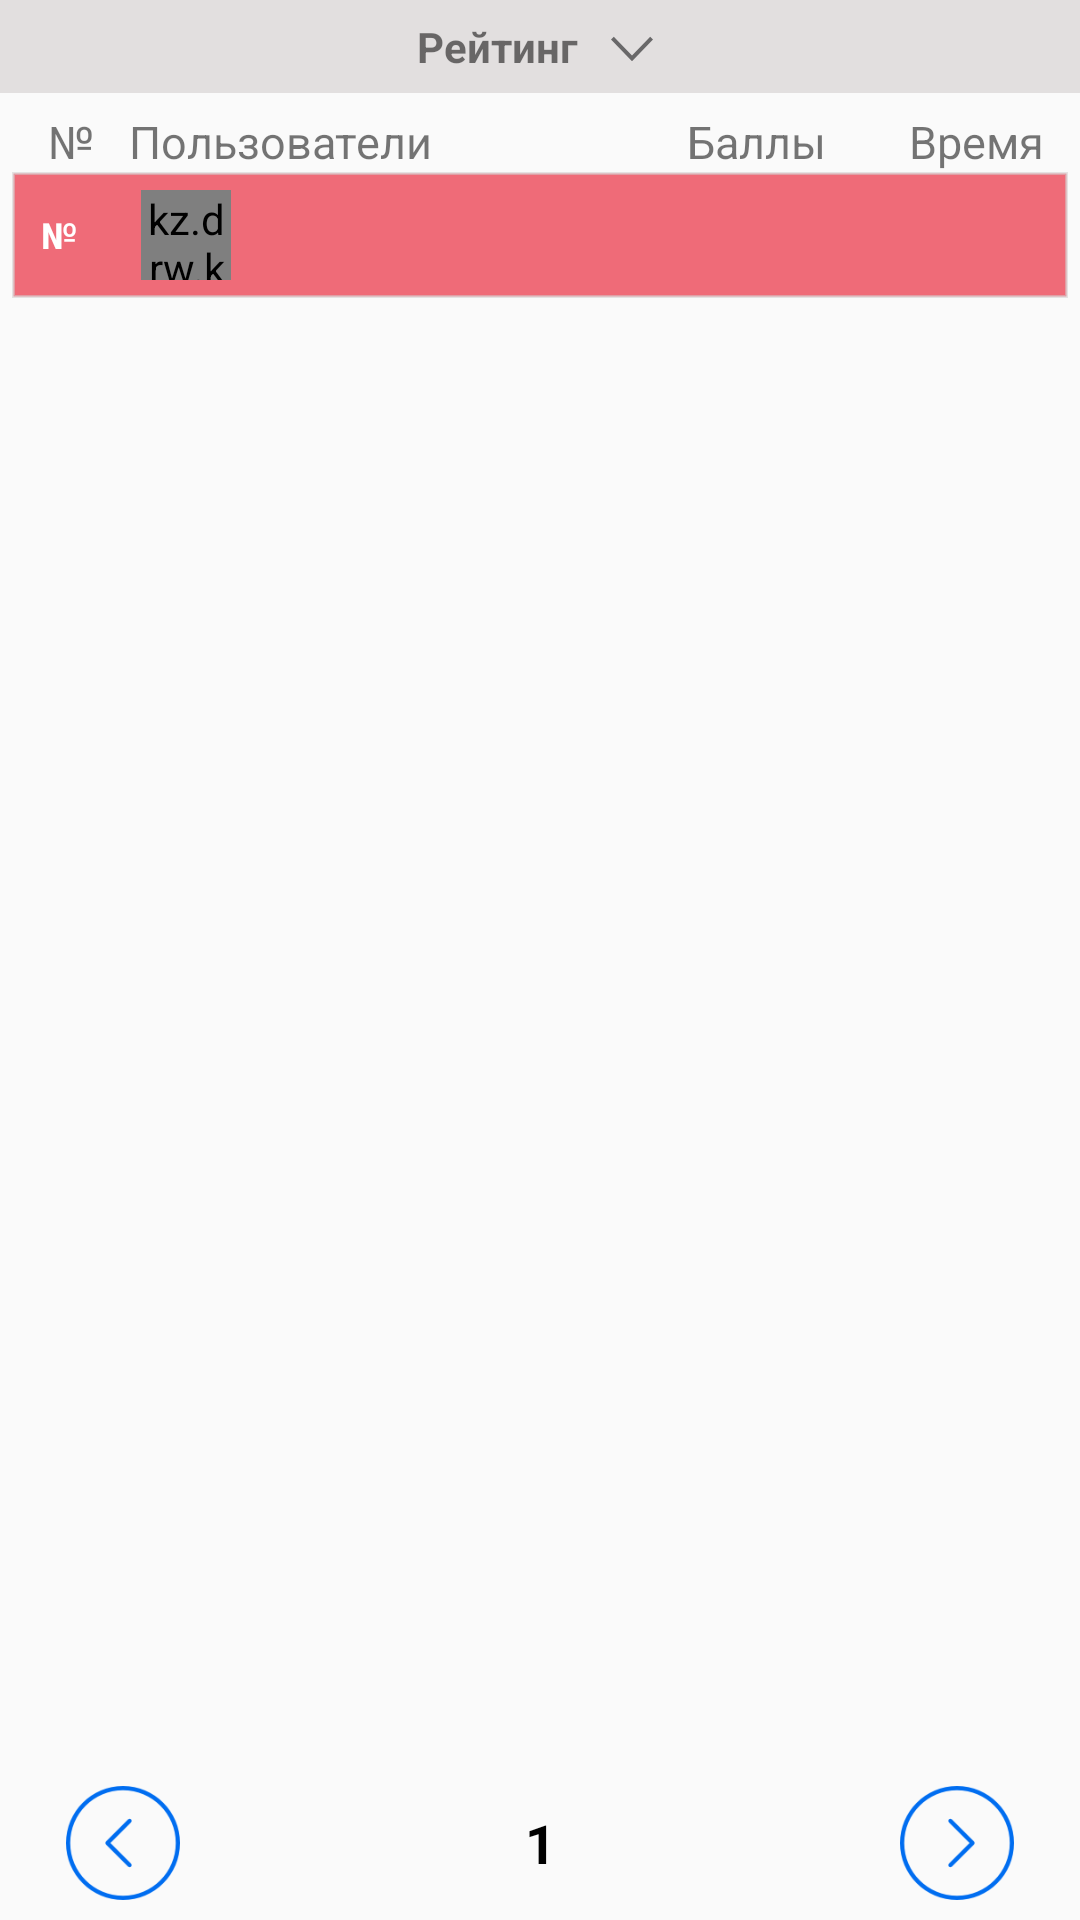

Reconstruct the res/layout file that produces this screen, plus the resources it refers to.
<!-- AndroidManifest.xml: application theme AppTheme -->
<!-- res/layout/ratings.xml -->
<?xml version="1.0" encoding="utf-8"?>
<LinearLayout xmlns:android="http://schemas.android.com/apk/res/android"
    xmlns:app="http://schemas.android.com/apk/res-auto"
    xmlns:tools="http://schemas.android.com/tools"
    android:orientation="vertical"
    android:layout_width="match_parent"
    android:id="@+id/rel"
    android:layout_height="match_parent"
    android:weightSum="1">

    <LinearLayout
        android:layout_width="match_parent"
        android:layout_height="wrap_content"
        android:layout_gravity="center"
        android:gravity="center"
        android:background="#e2dfdf"
        android:id="@+id/layMonYear"
        android:orientation="horizontal">
    <TextView
        android:layout_width="wrap_content"
        android:layout_height="wrap_content"
        android:textAlignment="center"
        android:paddingTop="6dp"
        android:paddingBottom="6dp"
        android:text="Рейтинг"
        android:textStyle="bold"
        android:id="@+id/tvMonYear" />
        <ImageView
            android:layout_width="20dp"
            android:layout_height="20dp"
            android:scaleType="centerInside"
            android:layout_marginLeft="8dp"
            android:paddingTop="4dp"
            android:paddingBottom="2dp"
            android:src="@drawable/ic_down_button"
        />
    </LinearLayout>

    <LinearLayout
        android:orientation="horizontal" android:layout_width="match_parent"
        android:layout_marginTop="6dp"
        android:paddingLeft="8dp"
        android:paddingRight="8dp"
        android:layout_height="wrap_content">
        <TextView
            android:layout_width="35dp"
            android:layout_height="wrap_content"
            android:lines="1"
            android:text="№ "
            android:textAlignment="center"
            android:fontFamily="sans-serif"
            android:textSize="15sp" />


        <TextView
            android:layout_width="match_parent"
            android:layout_height="wrap_content"
            android:lines="1"
            android:layout_weight="2"
            android:text="@string/users"
            android:fontFamily="sans-serif"
            android:paddingRight="4dp"
            android:textSize="15sp"
             />

        <TextView
            android:layout_width="match_parent"
            android:layout_height="wrap_content"
            android:lines="1"
            android:layout_gravity="center_horizontal|right"
            android:gravity="right"
            android:layout_weight="3"
            android:text="@string/ball"
            android:fontFamily="sans-serif"
            android:textSize="15sp"
            android:paddingRight="4dp" />

        <TextView
            android:layout_width="match_parent"
            android:lines="1"
            android:layout_height="wrap_content"
            android:layout_weight="3"
            android:layout_gravity="center_horizontal|right"
            android:gravity="right"
            android:text="@string/time"
            android:fontFamily="sans-serif"
            android:textSize="15sp"
            android:paddingRight="4dp"
            android:id="@+id/textView" />
    </LinearLayout>

    <LinearLayout
        android:orientation="horizontal" android:layout_width="match_parent"
        android:paddingTop="6dp"
        android:paddingRight="4dp"
        android:layout_marginLeft="4dp"
        android:layout_marginRight="4dp"
        android:id="@+id/layMyRating"
        android:paddingBottom="6dp"
        android:background="@drawable/border_red_test"
        android:layout_height="wrap_content"
        android:visibility="visible">
        <TextView
            android:layout_width="35dp"
            android:layout_height="wrap_content"
            android:lines="1"
            android:text="№ "
            android:layout_gravity="center_vertical"
            android:gravity="center_vertical"
            android:textAlignment="center"
            android:fontFamily="sans-serif"
            android:textSize="12dp"
            android:textStyle="bold"
            android:id="@+id/tvID"
            android:textColor="@color/colorWhite" />
<LinearLayout
    android:layout_width="match_parent"
    android:layout_height="wrap_content"
    android:layout_weight="2"
    android:orientation="horizontal">
    <kz.drw.kaztest.utils.CircleImageView
        android:layout_width="30dp"
        android:layout_height="30dp"
        android:scaleType="centerCrop"
        android:id="@+id/imgMyAva"
        android:layout_marginLeft="8dp" />
        <TextView
            android:layout_width="match_parent"
            android:layout_height="wrap_content"
            android:lines="1"
            android:layout_weight="2"
            android:fontFamily="sans-serif"
            android:paddingRight="4dp"
            android:textSize="12dp"
            android:layout_gravity="center_vertical"
            android:gravity="center_vertical"
            android:id="@+id/tvName"
            android:textColor="@color/colorWhite"
            android:paddingLeft="6dp" />
</LinearLayout>

        <TextView
                android:layout_width="match_parent"
                android:layout_height="wrap_content"
                android:lines="1"
                android:layout_gravity="center_vertical|left"
                android:gravity="center_vertical|left"
                android:layout_weight="3"
                android:fontFamily="sans-serif"

                android:textSize="12dp"
                android:textColor="@color/colorWhite"
                android:paddingRight="6dp"
                android:id="@+id/tvBall" />

        <TextView
            android:layout_width="match_parent"
            android:lines="1"
            android:paddingLeft="4dp"
            android:layout_height="wrap_content"
            android:layout_weight="3"
            android:textColor="@color/colorWhite"
            android:layout_gravity="center_vertical|left"
            android:gravity="center_vertical|left"
            android:fontFamily="sans-serif"
            android:textSize="12dp"
            android:id="@+id/tvTimes"
            android:paddingRight="4dp" />
    </LinearLayout>

    <ListView
        android:paddingLeft="4dp"
        android:paddingRight="8dp"
        android:layout_width="match_parent"
        android:layout_height="match_parent"
        android:layout_marginTop="6dp"
        android:divider="@null"
        android:id="@+id/list1"
        android:layout_weight="0.63"
        android:layout_marginBottom="90dp" />
    <LinearLayout
        android:layout_width="match_parent"
        android:layout_height="wrap_content"
        android:layout_marginBottom="8dp"
        android:paddingLeft="16dp"
        android:paddingRight="16dp"
        android:orientation="horizontal"
        android:layout_marginTop="-88dp">
        <ImageView
            android:layout_width="50dp"
            android:layout_height="50dp"
            android:padding="6dp"
            android:src="@drawable/le"
            android:id="@+id/Back"/>
        <TextView
            android:layout_width="match_parent"
            android:layout_height="wrap_content"
            android:text="1"
            android:textAlignment="center"
            android:textSize="18sp"
            android:layout_gravity="center"
            android:gravity="center"
            android:textColor="#000"
            android:layout_weight="1"
            android:id="@+id/Number"
            android:textStyle="bold" />
        <ImageView
            android:layout_width="50dp"
            android:layout_height="50dp"
            android:src="@drawable/ri"
            android:padding="6dp"
            android:id="@+id/Next"/>

    </LinearLayout>

</LinearLayout>
<!-- resources referenced by this layout -->
<resources>
  <color name="colorWhite">#fff</color>
  <!-- drawable border_red_test (drawable) -->
  <shape
      xmlns:android="http://schemas.android.com/apk/res/android"
      android:shape="rectangle">
      <stroke android:width="1dip" android:color="@color/colorWhiter" />
      <gradient
          android:startColor="@color/colorAccent"
          android:endColor="@color/colorAccent"
          android:angle="-90" />
  </shape>
  <!-- drawable ic_down_button (drawable) -->
  <vector android:height="24dp" android:viewportHeight="309.156"
      android:viewportWidth="309.156" android:width="24dp" xmlns:android="http://schemas.android.com/apk/res/android">
      <path android:fillColor="#696869" android:pathData="M288.46,64.93l-133.87,137.84l-133.87,-137.83l-20.72,20.13l154.59,159.16l154.57,-159.16z"/>
  </vector>
  <!-- drawable le: png bitmap (drawable, 1969 bytes) -->
  <!-- drawable ri: png bitmap (drawable, 1986 bytes) -->
  <string name="ball">Баллы</string>
  <string name="time">Время</string>
  <string name="users">Пользователи</string>
  <style name="AppTheme" parent="Theme.AppCompat.Light.DarkActionBar">
          
          <item name="colorPrimary">@color/colorPrimary</item>
          <item name="colorPrimaryDark">@color/colorPrimaryDark</item>
          <item name="colorAccent">@color/colorAccent</item>
      </style>
  <color name="colorWhiter">#87d1cece</color>
  <color name="colorAccent">#ef6b78</color>
  <color name="colorPrimary">#3e6e9e</color>
  <color name="colorPrimaryDark">#2e4c69</color>
</resources>
